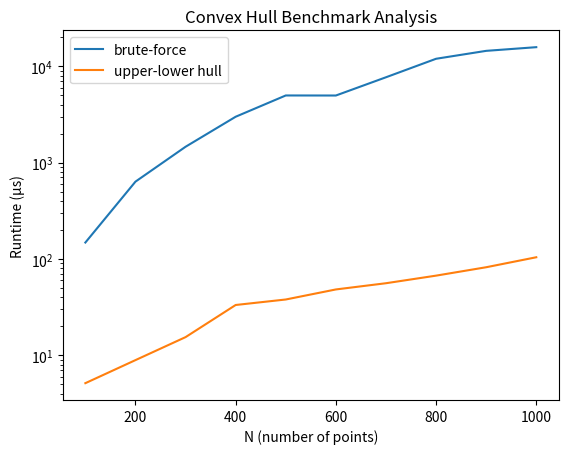

The script that saved this image:
# Project: euclid
# Script: bmark.py
#
# Generate a plot comparing computational runtimes for algorithms
# using matplotlib.

from matplotlib import pyplot as plt

units = 'µs'

sample_sizes = [
    100,
    200,
    300,
    400,
    500,
    600,
    700,
    800,
    900,
    1000,
]

brute_force = [
    147.9 * 1,
    633.80 * 1,
    1.4585 * 1_000,
    2.9887 * 1_000,
    4.9688 * 1_000,
    4.9627 * 1_000,
    7.6752 * 1_000,
    11.942 * 1_000,
    14.429 * 1_000,
    15.756 * 1_000,
]

upper_lower = [
    5.1325 * 1,
    8.9046 * 1,
    15.426 * 1,
    33.244 * 1,
    37.911 * 1,
    48.199 * 1,
    55.925 * 1,
    67.040 * 1,
    81.943 * 1,
    104.02 * 1,
]

# create the plot along with the proper formatting
plt.plot(sample_sizes, brute_force, label='brute-force')
plt.plot(sample_sizes, upper_lower, label='upper-lower hull')

plt.title('Convex Hull Benchmark Analysis')

plt.yscale('log')

plt.xlabel('N (number of points)')
plt.ylabel('Runtime ('+str(units)+')')

plt.legend()
plt.show()
